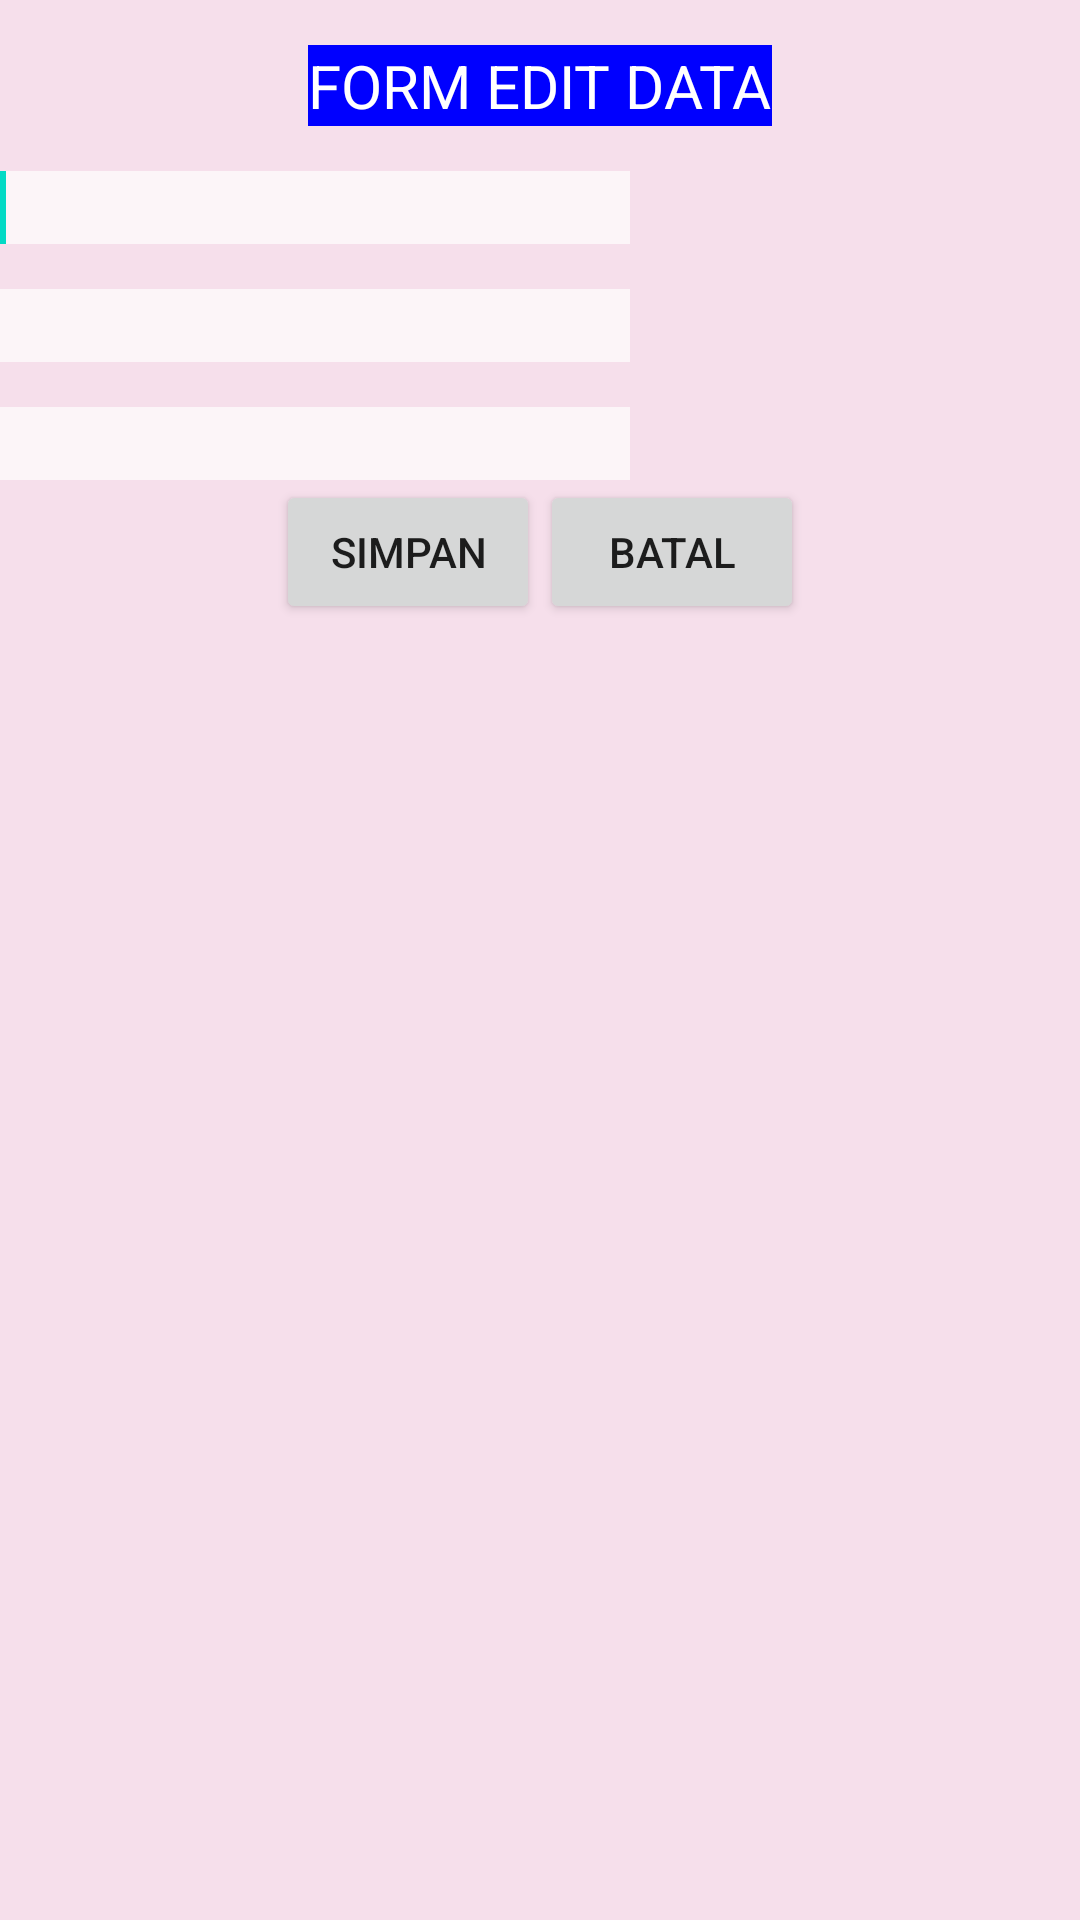

Produce the Android XML layout that renders to this screen, including the resource entries it uses.
<!-- AndroidManifest.xml: application theme Theme.J3C119121_TiaZahroni -->
<!-- res/layout/activity_edit_data.xml -->
<?xml version="1.0" encoding="utf-8"?>
<androidx.constraintlayout.widget.ConstraintLayout xmlns:android="http://schemas.android.com/apk/res/android"
    xmlns:app="http://schemas.android.com/apk/res-auto"
    xmlns:tools="http://schemas.android.com/tools"
    android:layout_width="match_parent"
    android:layout_height="match_parent"
    tools:context=".EditData"
    android:background="@color/pink_light">

    <RelativeLayout
        android:layout_width="match_parent"
        android:layout_height="match_parent"
        tools:context="com.epg.endang_pg.latsqllite.EditData"
        android:orientation="vertical">

        <TextView
            android:id="@+id/text_id_barang"
            android:layout_width="wrap_content"
            android:layout_height="wrap_content"
            android:text="FORM EDIT DATA"
            android:textAppearance="?android:attr/textAppearanceLarge"
            android:layout_alignParentTop="true"
            android:layout_centerHorizontal="true"
            android:layout_marginTop="15dp"
            android:background="#0000ff"
            android:textColor="#ffffff"
            android:textSize="20sp"
            />
        <EditText
            android:id="@+id/editText_nama"
            android:layout_width="wrap_content"
            android:layout_height="wrap_content"
            android:ems="10"
            android:layout_marginTop="15dp"
            android:background="#afffffff"
            android:layout_below="@id/text_id_barang"
            >
            <requestFocus />
        </EditText>
        <EditText
            android:id="@+id/editText_merk"
            android:layout_width="wrap_content"
            android:layout_height="wrap_content"
            android:ems="10"
            android:layout_marginTop="15dp"
            android:background="#afffffff"
            android:layout_below="@id/editText_nama"
            />
        <EditText
            android:id="@+id/editText_harga"
            android:layout_width="wrap_content"
            android:layout_height="wrap_content"
            android:inputType="number"
            android:ems="10"
            android:layout_marginTop="15dp"
            android:background="#afffffff"
            android:layout_below="@id/editText_merk"
            />
        <LinearLayout
            android:layout_width="match_parent"
            android:layout_height="wrap_content"
            android:orientation="horizontal"
            android:gravity="center"
            android:layout_below="@id/editText_harga"
            >
            <Button
                android:id="@+id/button_save_update"
                android:layout_width="wrap_content"
                android:layout_height="wrap_content"
                android:text="SIMPAN"
                />

            <Button
                android:id="@+id/button_cancel_update"
                android:layout_width="wrap_content"
                android:layout_height="wrap_content"
                android:text="BATAL"
                />
        </LinearLayout>

    </RelativeLayout>

</androidx.constraintlayout.widget.ConstraintLayout>
<!-- resources referenced by this layout -->
<resources>
  <color name="pink_light">#f6dfeb</color>
  <style name="Theme.J3C119121_TiaZahroni" parent="Theme.MaterialComponents.DayNight.DarkActionBar">
          
          <item name="colorPrimary">@color/purple_200</item>
          <item name="colorPrimaryVariant">@color/purple_700</item>
          <item name="colorOnPrimary">@color/white</item>
          
          <item name="colorSecondary">@color/teal_200</item>
          <item name="colorSecondaryVariant">@color/teal_700</item>
          <item name="colorOnSecondary">@color/black</item>
          
          <item name="android:statusBarColor" tools:targetApi="l">?attr/colorPrimaryVariant</item>
          
      </style>
  <color name="purple_200">#FFBB86FC</color>
  <color name="purple_700">#FF3700B3</color>
  <color name="white">#FFFFFFFF</color>
  <color name="teal_200">#FF03DAC5</color>
  <color name="teal_700">#FF018786</color>
  <color name="black">#FF000000</color>
</resources>
